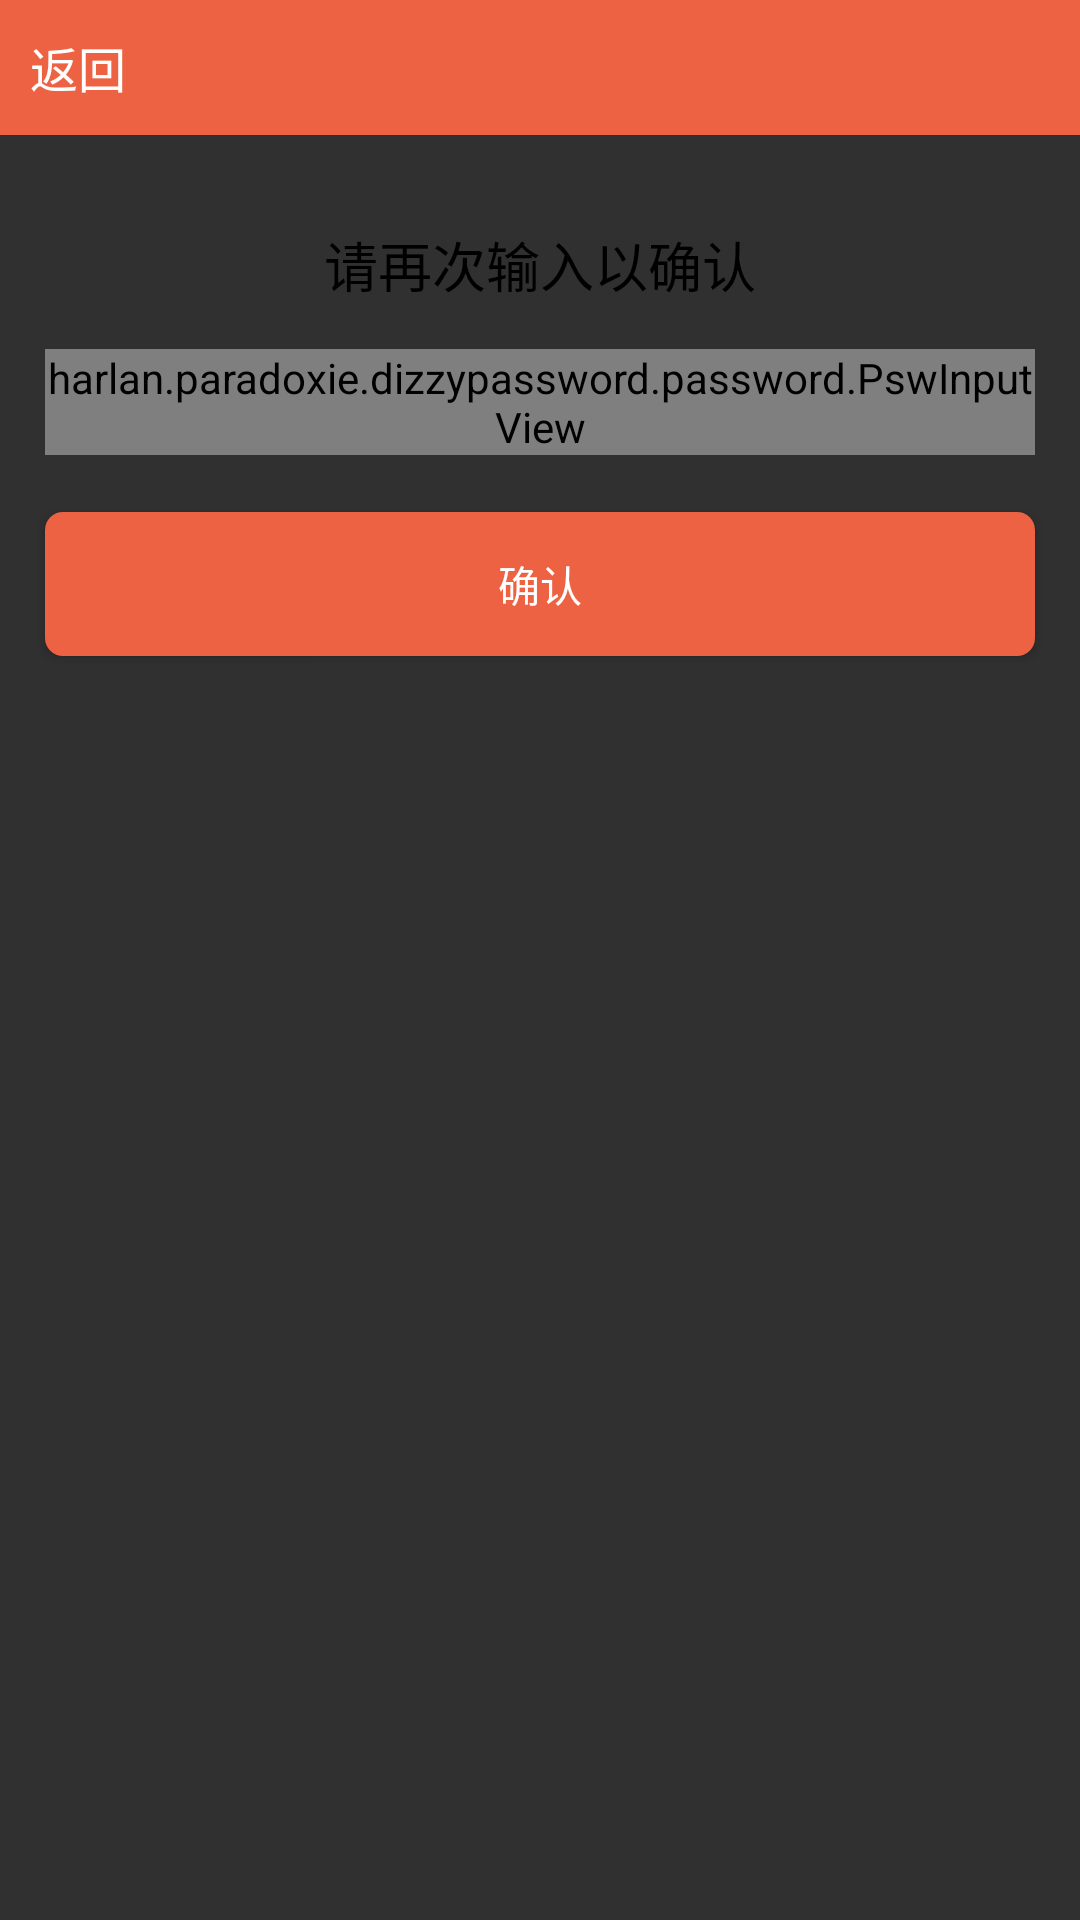

Produce the Android XML layout that renders to this screen, including the resource entries it uses.
<!-- AndroidManifest.xml: application theme AppTheme.Base -->
<!-- res/layout/activity_confirm_password.xml -->
<?xml version="1.0" encoding="utf-8"?>
<RelativeLayout xmlns:android="http://schemas.android.com/apk/res/android"
    xmlns:tools="http://schemas.android.com/tools"
    android:layout_width="match_parent"
    android:background="@color/app_bg"
    android:layout_height="match_parent"
    android:paddingBottom="@dimen/activity_vertical_margin"
    xmlns:app="http://schemas.android.com/apk/res-auto"

    tools:context="harlan.paradoxie.dizzypassword.activity.ConfirmPassword">
    <include
        android:id="@+id/backview"
        layout="@layout/back_layout"></include>
    <TextView
        android:id="@+id/info"
        android:layout_width="wrap_content"
        android:layout_height="wrap_content"
        android:layout_centerHorizontal="true"
        android:text="请再次输入以确认"
        android:layout_marginTop="30dp"
        android:layout_below="@id/backview"
        android:textColor="@android:color/black"
        android:textSize="18sp"
        />
    <harlan.paradoxie.dizzypassword.password.PswInputView
        android:layout_width="match_parent"
        app:count="8"
        android:layout_margin="15dp"
        android:layout_below="@id/info"
        android:id="@+id/psw_input"
        android:background="@color/white"
        android:layout_height="wrap_content" />
    <Button
        android:layout_width="match_parent"
        android:text="确认"
        android:id="@+id/ok"
        android:layout_marginTop="4dp"
        android:layout_marginLeft="15dp"
        android:layout_marginRight="15dp"
        android:layout_below="@id/psw_input"
        android:background="@drawable/click_bg"
        android:layout_height="wrap_content" />

</RelativeLayout>
<!-- res/layout/back_layout.xml (included above) -->
<?xml version="1.0" encoding="utf-8"?>
<RelativeLayout xmlns:android="http://schemas.android.com/apk/res/android"
    android:layout_width="match_parent"
    android:layout_height="45dp"
    android:background="#ed6242">


    <TextView
        android:id="@+id/back"
        android:layout_width="wrap_content"
        android:layout_height="match_parent"
        android:layout_marginLeft="6dp"
        android:drawableLeft="@drawable/back"
        android:gravity="center"
        android:paddingRight="12dp"
        android:text=" 返回"
        android:textColor="#FFFFFF"
        android:textSize="16sp" />


    <TextView
        android:id="@+id/title"
        android:layout_width="wrap_content"
        android:layout_height="fill_parent"
        android:layout_centerHorizontal="true"
        android:layout_centerInParent="true"
        android:ellipsize="end"
        android:gravity="center"
        android:maxEms="8"
        android:padding="8dp"
        android:singleLine="true"
        android:textColor="#ffffff"
        android:textSize="18sp" />
</RelativeLayout>
<!-- resources referenced by this layout -->
<resources>
  <dimen name="activity_vertical_margin">16dp</dimen>
  <!-- drawable click_bg (drawable-xxhdpi) -->
  <?xml version="1.0" encoding="utf-8"?>
  <shape xmlns:android="http://schemas.android.com/apk/res/android" >
  <solid android:color="#ed6242" />  //背景色
  <corners android:radius="6dp"/>
   
  
  
      
  
  </shape>
  <style name="AppTheme.Base" parent="Theme.AppCompat">
     
          <item name="windowNoTitle">true</item>
          <item name="windowActionBar">false</item>
          <item name="android:textColor">#333333</item>
  
          <item name="drawerArrowStyle">@style/DrawerArrowStyle</item>
  
      </style>
  <style name="DrawerArrowStyle" parent="Widget.AppCompat.DrawerArrowToggle">
          <item name="spinBars">true</item>
      
         
      </style>
  <!-- not gathered from this repository: default colours our renderer supplied (Android Studio template values) -->
  <color name="white">#FFFFFFFF</color>
</resources>
